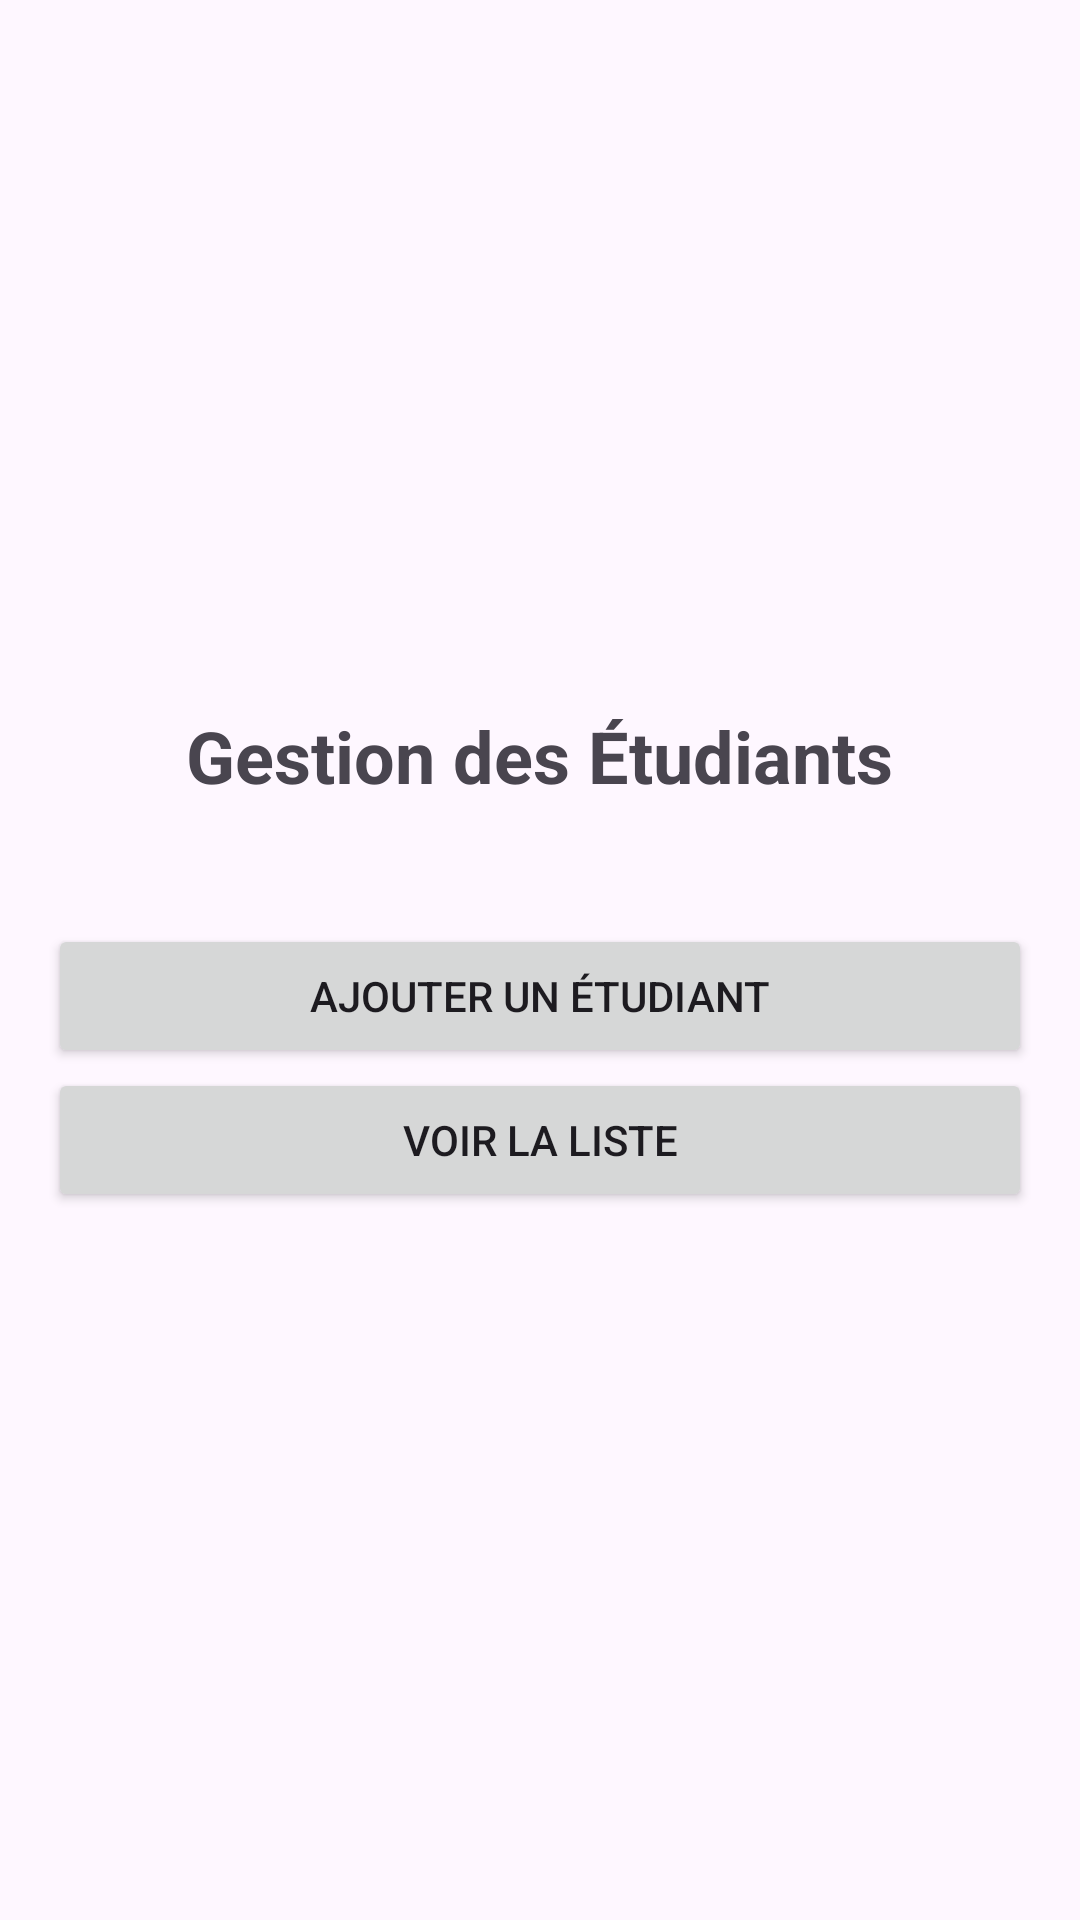

Android layout source for this screen:
<!-- AndroidManifest.xml: application theme Theme.AppliAndroidphp -->
<!-- res/layout/activity_main.xml -->
<?xml version="1.0" encoding="utf-8"?>
<LinearLayout xmlns:android="http://schemas.android.com/apk/res/android"
    android:layout_width="match_parent"
    android:layout_height="match_parent"
    android:orientation="vertical"
    android:gravity="center"
    android:padding="16dp">

    <TextView
        android:layout_width="wrap_content"
        android:layout_height="wrap_content"
        android:text="Gestion des Étudiants"
        android:textSize="24sp"
        android:textStyle="bold"
        android:layout_marginBottom="40dp" />

    <Button
        android:id="@+id/btnAdd"
        android:layout_width="match_parent"
        android:layout_height="wrap_content"
        android:text="Ajouter un étudiant" />

    <Button
        android:id="@+id/btnList"
        android:layout_width="match_parent"
        android:layout_height="wrap_content"
        android:text="Voir la liste" />

</LinearLayout>
<!-- resources referenced by this layout -->
<resources>
  <style name="Theme.AppliAndroidphp" parent="Base.Theme.AppliAndroidphp" />
  <style name="Base.Theme.AppliAndroidphp" parent="Theme.Material3.DayNight.NoActionBar">
          
          
      </style>
</resources>
